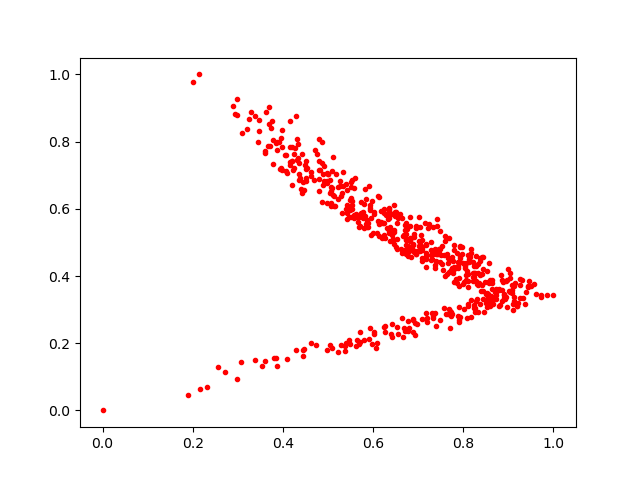

Source data for this figure (header and first rows):
0.86086553, 0.3393651
0.4235, 0.7623
0.8848, 0.3884
0.6826, 0.5742
0.7183, 0.4517
0.5078, 0.6609
0.6529, 0.2485
0.6887, 0.2679
0.593, 0.2461
0.4163, 0.8616
0.6746, 0.5409
0.817, 0.2777
0.9436, 0.3672
0.5516, 0.5757
0.7741, 0.4571
0.4888, 0.7048
0.5714, 0.5496
0.5508, 0.633
0.8288, 0.4305
0.9008, 0.3543
0.9611, 0.3473
0.8802, 0.3614
0.4919, 0.7263
0.9464, 0.3846
0.718, 0.4686
0.6339, 0.5689
0.5412, 0.5977
0.7744, 0.4108
0.7799, 0.4766
0.856, 0.3175
0.3193, 0.8373
0.8081, 0.2755
0.8508, 0.3453
0.8034, 0.4343
0.487, 0.7371
0.5489, 0.5967
0.8236, 0.4312
0.6736, 0.4655
0.5518, 0.6791
0.8109, 0.312
0.6132, 0.5196
0.6435, 0.5087
0.856, 0.3789
0.7248, 0.5557
0.3531, 0.1332
0.6438, 0.5064
0.3302, 0.8873
0.3982, 0.8336
0.9105, 0.318
0.3862, 0.1313
0.7526, 0.4887
0.3811, 0.1552
0.4796, 0.6522
0.8722, 0.3443
0.7762, 0.4104
0.8235, 0.3033
0.4544, 0.7219
0.6, 0.527
0.7861, 0.4688
0.8981, 0.4219
0.7932, 0.454
... 520 more rows
